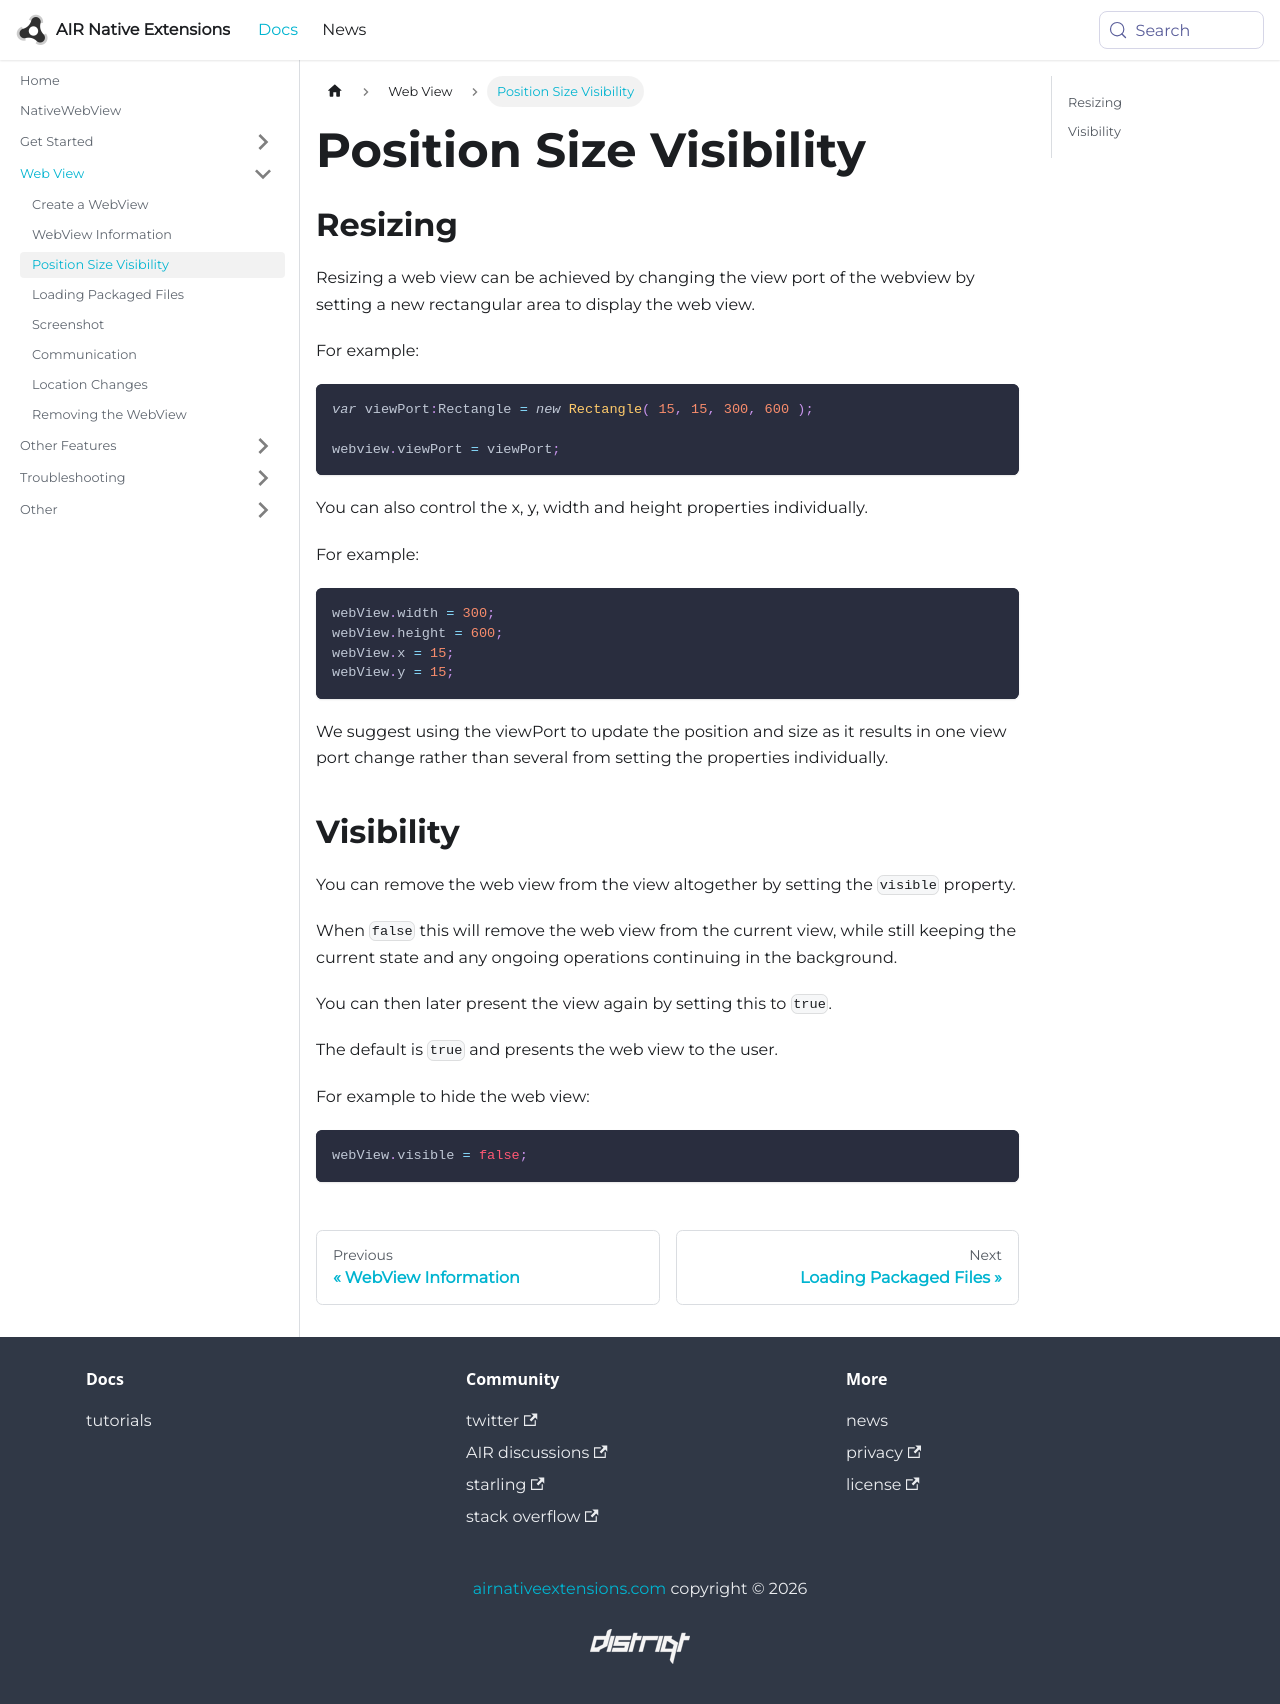

repository: airnativeextensions/nativeextensions-documentation · page: docs/nativewebview/position-size-visibility/index.html · generator: docusaurus

---
title: Position Size Visibility
sidebar_label: Position Size Visibility
---

## Resizing

Resizing a web view can be achieved by changing the view port of the webview by 
setting a new rectangular area to display the web view. 

For example:

```actionscript
var viewPort:Rectangle = new Rectangle( 15, 15, 300, 600 );

webview.viewPort = viewPort;
```

You can also control the x, y, width and height properties individually.

For example:

```actionscript
webView.width = 300;
webView.height = 600;
webView.x = 15;
webView.y = 15;
```

We suggest using the viewPort to update the position and size as it results in
one view port change rather than several from setting the properties individually.



## Visibility

You can remove the web view from the view altogether by setting the `visible` property.

When `false` this will remove the web view from the current view, while still keeping
the current state and any ongoing operations continuing in the background.

You can then later present the view again by setting this to `true`. 

The default is `true` and presents the web view to the user.


For example to hide the web view:

```actionscript
webView.visible = false;
```
